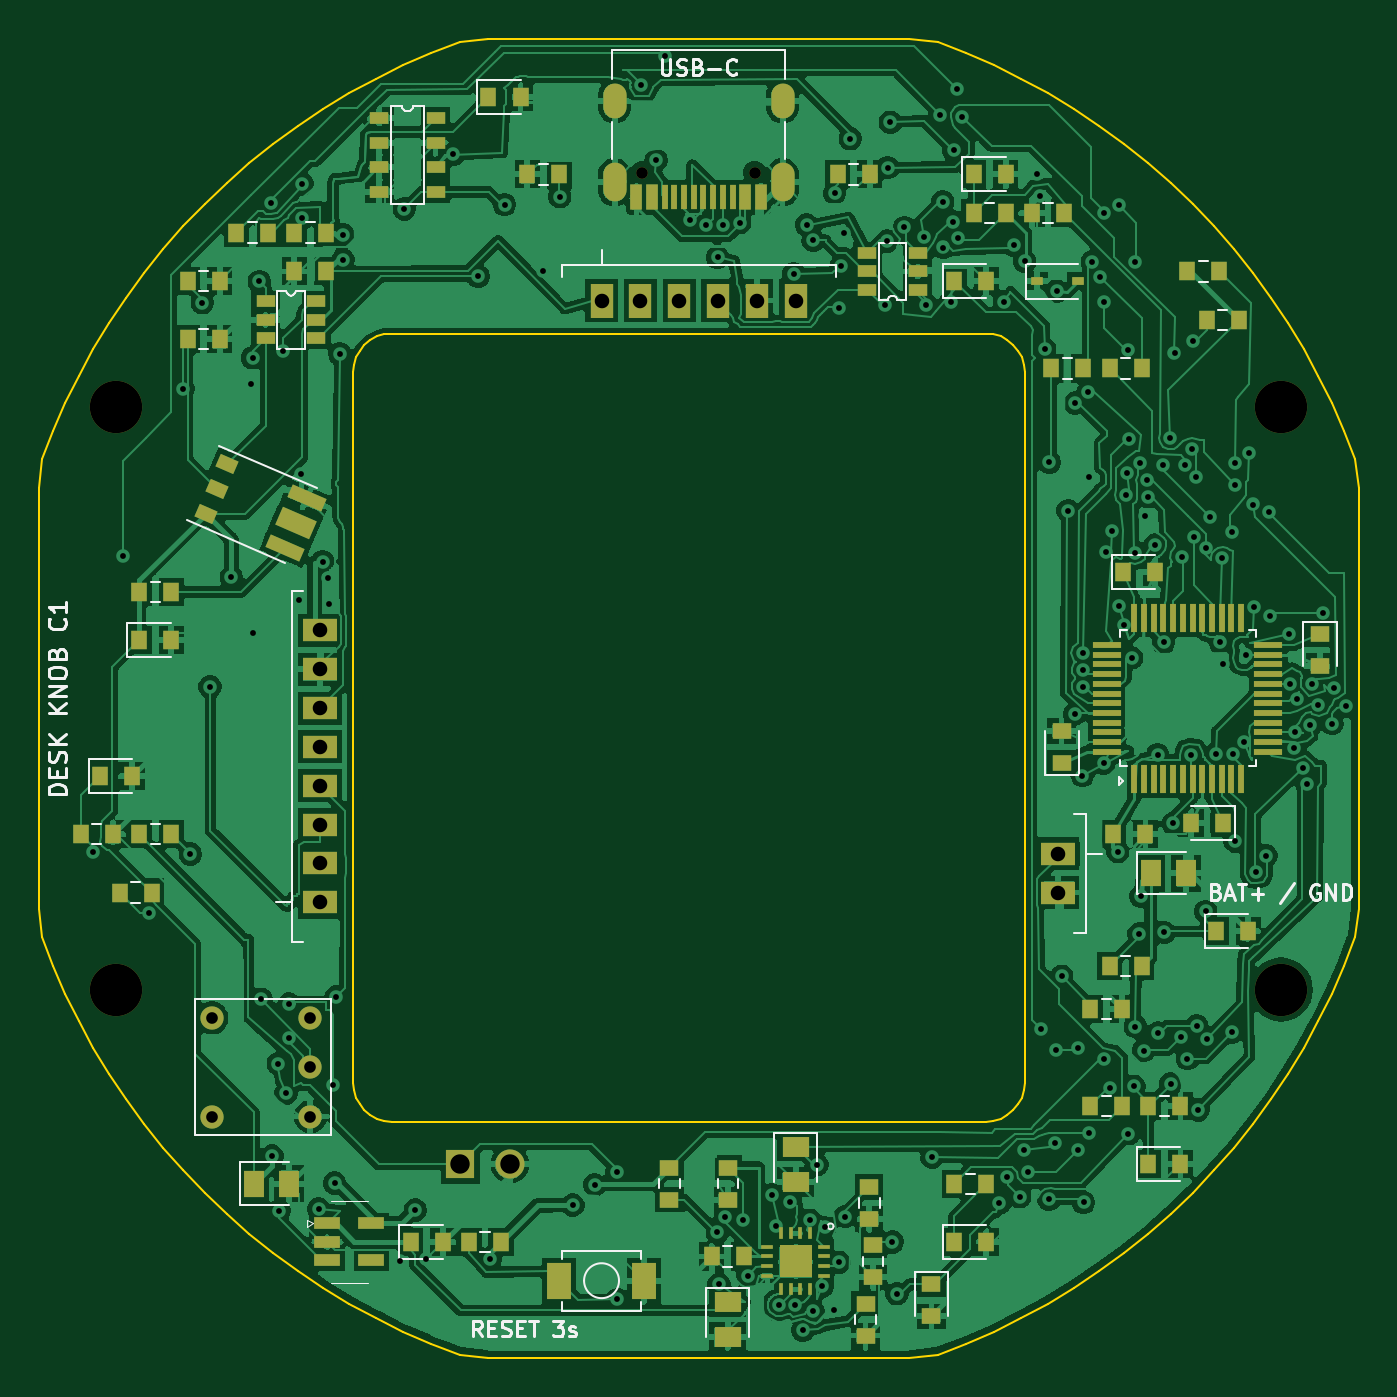
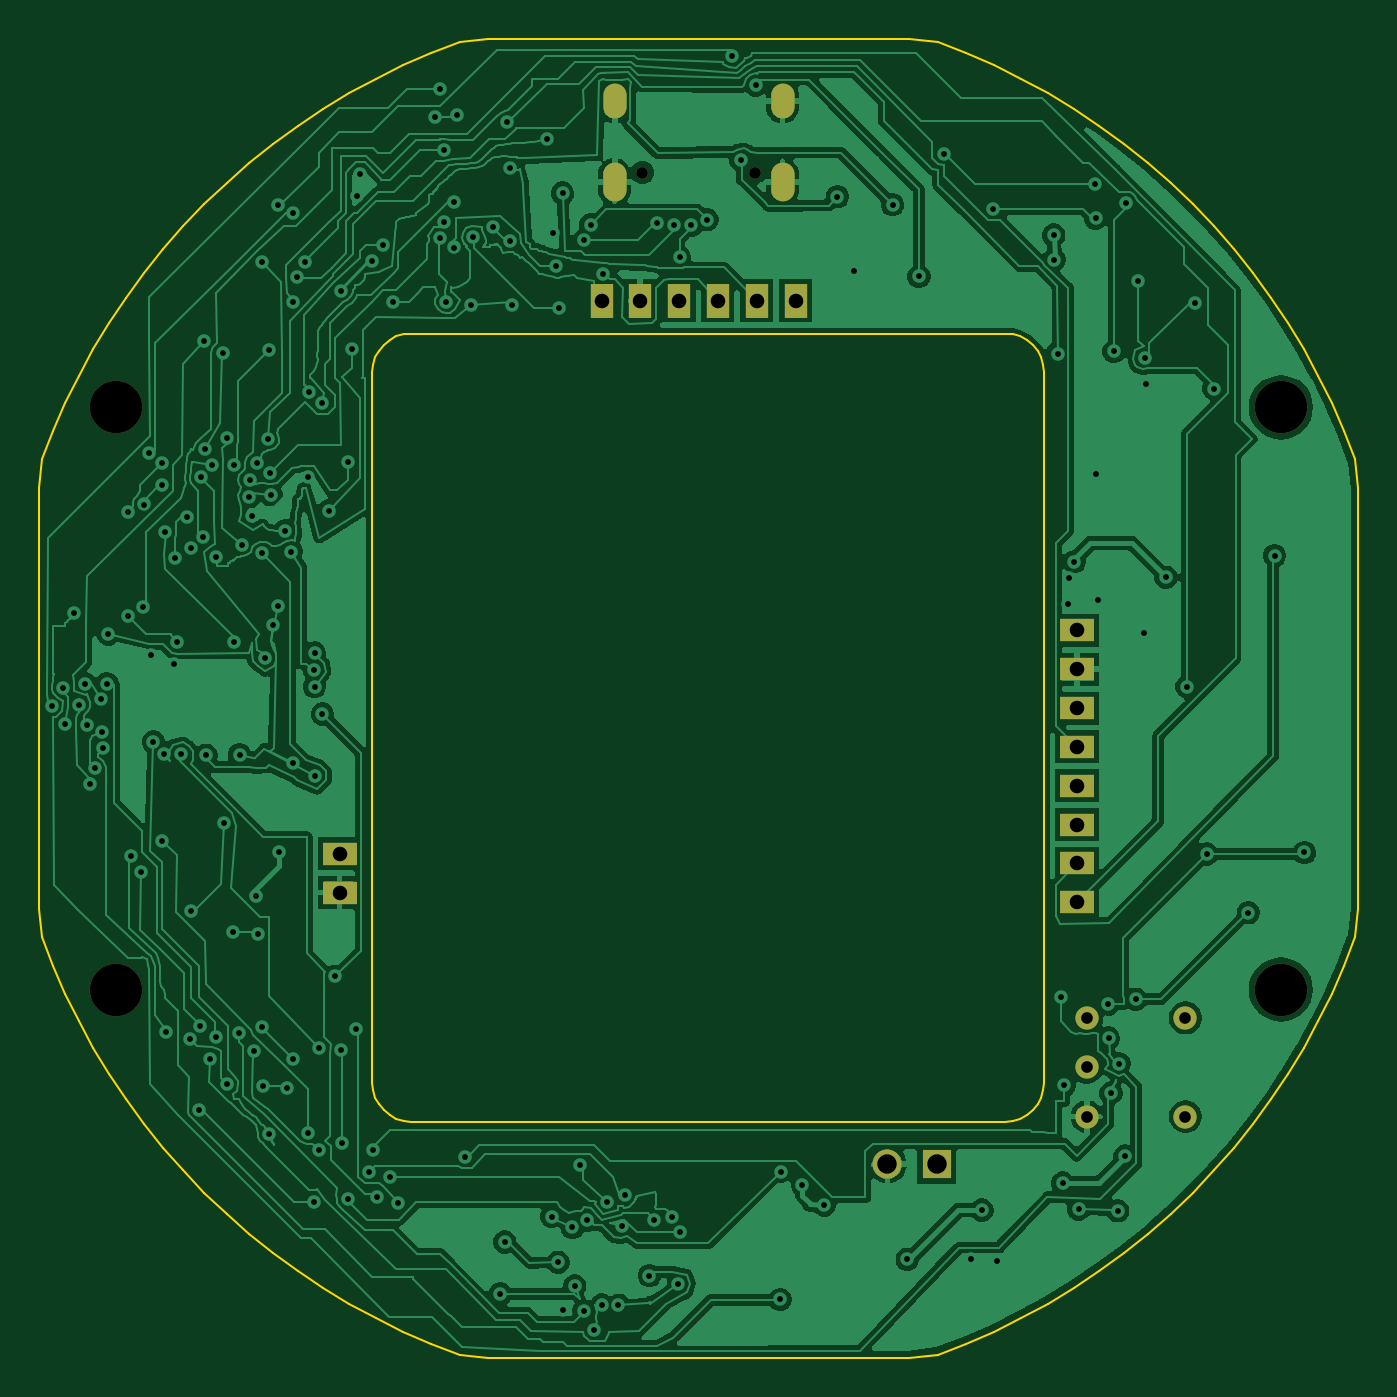
Circuit board: 11 layer files. Board 68.0 x 68.0 mm.
- bottom_copper: desk-knob-revc-B_Cu.gbl (253030 bytes)
- bottom_mask: desk-knob-revc-B_Mask.gbs (1717 bytes)
- paste: desk-knob-revc-B_Paste.gbp (459 bytes)
- bottom_silk: desk-knob-revc-B_Silkscreen.gbo (1727 bytes)
- outline: desk-knob-revc-Edge_Cuts.gm1 (6889 bytes)
- top_copper: desk-knob-revc-F_Cu.gtl (442856 bytes)
- top_mask: desk-knob-revc-F_Mask.gts (9640 bytes)
- paste: desk-knob-revc-F_Paste.gtp (8379 bytes)
- top_silk: desk-knob-revc-F_Silkscreen.gto (34941 bytes)
- drill: desk-knob-revc-NPTH.drl (473 bytes)
- drill: desk-knob-revc-PTH.drl (4782 bytes)

=== bottom_copper: desk-knob-revc-B_Cu.gbl (253030 bytes, source omitted) ===
=== bottom_mask: desk-knob-revc-B_Mask.gbs ===
%TF.GenerationSoftware,KiCad,Pcbnew,10.0.7*%
%TF.CreationDate,2026-11-04T11:48:25+05:30*%
%TF.ProjectId,desk-knob-revc,6465736b-2d6b-46e6-9f62-2d726576632e,rev?*%
%TF.SameCoordinates,Original*%
%TF.FileFunction,Soldermask,Bot*%
%TF.FilePolarity,Negative*%
%FSLAX46Y46*%
G04 Gerber Fmt 4.6, Leading zero omitted, Abs format (unit mm)*
G04 Created by KiCad (PCBNEW 10.0.7) date 2026-11-04 11:48:25*
%MOMM*%
%LPD*%
G01*
G04 APERTURE LIST*
%ADD10R,1.500000X1.500000*%
%ADD11C,1.500000*%
%ADD12R,1.750000X1.200000*%
%ADD13C,0.599999*%
%ADD14O,1.199998X1.999996*%
%ADD15O,1.199998X1.799996*%
%ADD16C,2.700000*%
%ADD17R,1.200000X1.750000*%
%ADD18C,1.200000*%
G04 APERTURE END LIST*
D10*
%TO.C,J3*%
X87730000Y-124000000D03*
D11*
X90270000Y-124000000D03*
%TD*%
D12*
%TO.C,J6*%
X80500000Y-110500000D03*
X80500000Y-108500000D03*
X80500000Y-106500000D03*
X80500000Y-104500000D03*
X80500000Y-102500000D03*
X80500000Y-100500000D03*
X80500000Y-98500000D03*
X80500000Y-96500000D03*
%TD*%
%TO.C,J2*%
X118500000Y-108000000D03*
X118500000Y-110000000D03*
%TD*%
D13*
%TO.C,J1*%
X102899918Y-72905567D03*
X97100082Y-72905567D03*
D14*
X95674888Y-73405693D03*
D15*
X95674888Y-69225869D03*
X104325112Y-69225869D03*
D14*
X104325112Y-73405693D03*
%TD*%
D16*
%TO.C,*%
X130000000Y-115000000D03*
%TD*%
%TO.C,*%
X70000000Y-85000000D03*
%TD*%
D17*
%TO.C,J4*%
X95000000Y-79500000D03*
X97000000Y-79500000D03*
X99000000Y-79500000D03*
X101000000Y-79500000D03*
X103000000Y-79500000D03*
X105000000Y-79500000D03*
%TD*%
D18*
%TO.C,SW1*%
X80000000Y-121540000D03*
X80000000Y-119000000D03*
X80000000Y-116460000D03*
X74920000Y-121540000D03*
X74920000Y-116460000D03*
%TD*%
D16*
%TO.C,*%
X130000000Y-85000000D03*
%TD*%
%TO.C,*%
X70000000Y-115000000D03*
%TD*%
M02*

=== paste: desk-knob-revc-B_Paste.gbp ===
%TF.GenerationSoftware,KiCad,Pcbnew,10.0.7*%
%TF.CreationDate,2026-11-04T11:48:25+05:30*%
%TF.ProjectId,desk-knob-revc,6465736b-2d6b-46e6-9f62-2d726576632e,rev?*%
%TF.SameCoordinates,Original*%
%TF.FileFunction,Paste,Bot*%
%TF.FilePolarity,Positive*%
%FSLAX46Y46*%
G04 Gerber Fmt 4.6, Leading zero omitted, Abs format (unit mm)*
G04 Created by KiCad (PCBNEW 10.0.7) date 2026-11-04 11:48:25*
%MOMM*%
%LPD*%
G01*
G04 APERTURE LIST*
G04 APERTURE END LIST*
M02*

=== bottom_silk: desk-knob-revc-B_Silkscreen.gbo ===
%TF.GenerationSoftware,KiCad,Pcbnew,10.0.7*%
%TF.CreationDate,2026-11-04T11:48:25+05:30*%
%TF.ProjectId,desk-knob-revc,6465736b-2d6b-46e6-9f62-2d726576632e,rev?*%
%TF.SameCoordinates,Original*%
%TF.FileFunction,Legend,Bot*%
%TF.FilePolarity,Positive*%
%FSLAX46Y46*%
G04 Gerber Fmt 4.6, Leading zero omitted, Abs format (unit mm)*
G04 Created by KiCad (PCBNEW 10.0.7) date 2026-11-04 11:48:25*
%MOMM*%
%LPD*%
G01*
G04 APERTURE LIST*
%ADD10R,1.500000X1.500000*%
%ADD11C,1.500000*%
%ADD12R,1.750000X1.200000*%
%ADD13C,0.599999*%
%ADD14O,1.199998X1.999996*%
%ADD15O,1.199998X1.799996*%
%ADD16C,2.700000*%
%ADD17R,1.200000X1.750000*%
%ADD18C,1.200000*%
G04 APERTURE END LIST*
%LPC*%
D10*
%TO.C,J3*%
X87730000Y-124000000D03*
D11*
X90270000Y-124000000D03*
%TD*%
D12*
%TO.C,J6*%
X80500000Y-110500000D03*
X80500000Y-108500000D03*
X80500000Y-106500000D03*
X80500000Y-104500000D03*
X80500000Y-102500000D03*
X80500000Y-100500000D03*
X80500000Y-98500000D03*
X80500000Y-96500000D03*
%TD*%
%TO.C,J2*%
X118500000Y-108000000D03*
X118500000Y-110000000D03*
%TD*%
D13*
%TO.C,J1*%
X102899918Y-72905567D03*
X97100082Y-72905567D03*
D14*
X95674888Y-73405693D03*
D15*
X95674888Y-69225869D03*
X104325112Y-69225869D03*
D14*
X104325112Y-73405693D03*
%TD*%
D16*
%TO.C,*%
X130000000Y-115000000D03*
%TD*%
%TO.C,*%
X70000000Y-85000000D03*
%TD*%
D17*
%TO.C,J4*%
X95000000Y-79500000D03*
X97000000Y-79500000D03*
X99000000Y-79500000D03*
X101000000Y-79500000D03*
X103000000Y-79500000D03*
X105000000Y-79500000D03*
%TD*%
D18*
%TO.C,SW1*%
X80000000Y-121540000D03*
X80000000Y-119000000D03*
X80000000Y-116460000D03*
X74920000Y-121540000D03*
X74920000Y-116460000D03*
%TD*%
D16*
%TO.C,*%
X130000000Y-85000000D03*
%TD*%
%TO.C,*%
X70000000Y-115000000D03*
%TD*%
%LPD*%
M02*

=== outline: desk-knob-revc-Edge_Cuts.gm1 (6889 bytes, source omitted) ===
=== top_copper: desk-knob-revc-F_Cu.gtl (442856 bytes, source omitted) ===
=== top_mask: desk-knob-revc-F_Mask.gts (9640 bytes, source omitted) ===
=== paste: desk-knob-revc-F_Paste.gtp (8379 bytes, source omitted) ===
=== top_silk: desk-knob-revc-F_Silkscreen.gto (34941 bytes, source omitted) ===
=== drill: desk-knob-revc-NPTH.drl ===
M48
; DRILL file KiCad 10.0.7 date 2026-11-04T11:48:27
; FORMAT={-:-/ absolute / metric / decimal}
; #@! TF.CreationDate,2026-11-04T11:48:27+05:30
; #@! TF.GenerationSoftware,Kicad,Pcbnew,10.0.7
; #@! TF.FileFunction,NonPlated,1,2,NPTH
FMAT,2
METRIC
; #@! TA.AperFunction,NonPlated,NPTH,ComponentDrill
T1C0.600
; #@! TA.AperFunction,NonPlated,NPTH,ComponentDrill
T2C2.700
%
G90
G05
T1
X97.1Y-72.906
X102.9Y-72.906
T2
X70.0Y-85.0
X70.0Y-115.0
X130.0Y-85.0
X130.0Y-115.0
M30

=== drill: desk-knob-revc-PTH.drl ===
M48
; DRILL file KiCad 10.0.7 date 2026-11-04T11:48:27
; FORMAT={-:-/ absolute / metric / decimal}
; #@! TF.CreationDate,2026-11-04T11:48:27+05:30
; #@! TF.GenerationSoftware,Kicad,Pcbnew,10.0.7
; #@! TF.FileFunction,Plated,1,2,PTH
FMAT,2
METRIC
; #@! TA.AperFunction,Plated,PTH,ViaDrill
T1C0.300
; #@! TA.AperFunction,Plated,PTH,ComponentDrill
T2C0.600
; #@! TA.AperFunction,Plated,PTH,ComponentDrill
T3C0.750
; #@! TA.AperFunction,Plated,PTH,ComponentDrill
T4C0.800
; #@! TA.AperFunction,Plated,PTH,ComponentDrill
T5C1.000
%
G90
G05
T1
X68.787Y-107.933
X70.325Y-92.637
X71.683Y-111.042
X73.439Y-84.038
X73.82Y-108.023
X74.43Y-79.609
X74.829Y-99.399
X75.921Y-93.761
X76.946Y-83.791
X77.019Y-82.448
X77.064Y-96.64
X77.364Y-78.514
X77.467Y-115.502
X77.966Y-74.48
X78.022Y-123.576
X78.346Y-118.815
X78.4Y-126.4
X78.597Y-82.125
X78.751Y-120.336
X78.876Y-117.499
X78.89Y-115.74
X79.438Y-94.949
X79.512Y-88.427
X79.547Y-75.265
X79.583Y-73.491
X80.425Y-126.308
X80.635Y-92.951
X80.907Y-93.785
X80.957Y-95.113
X81.168Y-119.942
X81.242Y-124.972
X81.314Y-115.383
X81.506Y-82.237
X81.674Y-77.399
X81.7Y-76.125
X84.6Y-129.0
X84.838Y-74.777
X85.402Y-126.359
X85.95Y-128.9
X87.369Y-71.96
X88.65Y-78.257
X89.25Y-128.9
X90.004Y-74.554
X92.0Y-78.0
X92.85Y-74.15
X93.525Y-126.1
X94.647Y-125.06
X95.779Y-124.379
X95.802Y-130.966
X97.049Y-68.39
X97.816Y-72.263
X98.283Y-66.924
X99.564Y-75.335
X100.387Y-75.627
X100.959Y-127.499
X100.98Y-77.278
X101.051Y-130.179
X101.249Y-75.625
X101.382Y-126.737
X102.122Y-75.488
X102.296Y-126.877
X102.53Y-129.737
X103.775Y-125.571
X103.964Y-127.181
X104.128Y-131.263
X104.711Y-125.937
X104.912Y-78.108
X104.989Y-131.244
X105.377Y-132.564
X105.565Y-75.601
X105.726Y-126.882
X105.899Y-76.397
X105.899Y-131.565
X106.1Y-124.03
X106.382Y-130.275
X106.503Y-127.255
X107.0Y-131.5
X107.005Y-73.967
X107.21Y-79.906
X107.236Y-129.048
X107.351Y-77.725
X107.5Y-76.0
X107.555Y-126.697
X107.813Y-71.161
X109.622Y-79.737
X109.716Y-76.436
X109.737Y-72.651
X109.872Y-70.311
X109.99Y-128.002
X110.215Y-130.67
X110.604Y-75.736
X111.61Y-76.238
X111.729Y-79.743
X112.033Y-123.641
X112.445Y-69.962
X112.581Y-74.414
X112.608Y-76.768
X113.0Y-79.572
X113.122Y-75.453
X113.139Y-71.757
X113.316Y-68.625
X113.346Y-76.3
X113.566Y-70.046
X115.5Y-126.0
X115.756Y-79.554
X115.878Y-124.68
X116.251Y-76.647
X116.544Y-125.674
X116.779Y-123.275
X116.8Y-77.475
X116.979Y-124.405
X117.424Y-72.994
X117.576Y-74.108
X117.644Y-117.048
X117.834Y-82.013
X118.053Y-125.814
X118.073Y-87.836
X118.355Y-122.93
X118.42Y-118.116
X118.444Y-79.019
X118.71Y-114.316
X119.036Y-90.325
X119.382Y-100.807
X119.411Y-84.781
X119.538Y-118.004
X119.564Y-123.249
X119.775Y-103.975
X119.788Y-97.667
X119.788Y-99.391
X119.805Y-98.529
X119.833Y-125.965
X120.072Y-84.228
X120.1Y-88.598
X120.126Y-122.388
X120.279Y-77.501
X120.672Y-78.268
X120.872Y-118.597
X120.875Y-103.35
X120.887Y-79.559
X120.893Y-74.977
X120.976Y-92.433
X121.208Y-120.057
X121.29Y-91.351
X121.6Y-107.9
X121.652Y-74.568
X121.675Y-95.25
X121.925Y-96.2
X122.034Y-89.505
X122.066Y-88.375
X122.12Y-82.054
X122.149Y-122.426
X122.188Y-86.643
X122.317Y-97.91
X122.427Y-119.986
X122.471Y-92.498
X122.503Y-116.905
X122.503Y-77.52
X122.698Y-112.129
X122.753Y-87.853
X122.8Y-110.2
X122.929Y-118.145
X122.996Y-90.622
X123.128Y-88.745
X123.154Y-89.607
X123.517Y-92.087
X123.651Y-102.891
X123.686Y-117.243
X123.953Y-87.982
X123.954Y-97.112
X123.979Y-112.054
X124.303Y-86.599
X124.314Y-119.862
X124.463Y-106.438
X124.52Y-82.181
X124.859Y-117.427
X124.882Y-92.692
X125.076Y-87.95
X125.188Y-118.558
X125.378Y-102.927
X125.408Y-87.154
X125.463Y-81.57
X125.511Y-91.692
X125.625Y-88.615
X125.667Y-116.866
X125.737Y-121.202
X126.131Y-110.971
X126.157Y-92.263
X126.187Y-117.568
X126.337Y-90.64
X126.659Y-102.865
X126.885Y-97.112
X126.962Y-92.776
X127.005Y-98.23
X127.463Y-117.207
X127.476Y-91.401
X127.521Y-102.888
X127.633Y-107.349
X127.653Y-87.884
X127.66Y-89.001
X128.088Y-102.239
X128.2Y-97.75
X128.336Y-87.359
X128.582Y-90.009
X128.612Y-95.28
X128.742Y-108.944
X129.236Y-108.105
X129.379Y-90.373
X129.422Y-95.77
X130.425Y-96.675
X130.488Y-99.235
X130.671Y-102.573
X130.73Y-101.713
X130.812Y-100.033
X131.117Y-103.605
X131.358Y-104.432
X131.517Y-101.363
X131.612Y-99.237
X131.93Y-100.317
X132.161Y-95.6
X132.64Y-101.298
X132.728Y-99.456
X133.338Y-100.401
T2
X74.92Y-116.46
X74.92Y-121.54
X80.0Y-116.46
X80.0Y-119.0
X80.0Y-121.54
T3
X80.5Y-96.5
X80.5Y-98.5
X80.5Y-100.5
X80.5Y-102.5
X80.5Y-104.5
X80.5Y-106.5
X80.5Y-108.5
X80.5Y-110.5
X95.0Y-79.5
X97.0Y-79.5
X99.0Y-79.5
X101.0Y-79.5
X103.0Y-79.5
X105.0Y-79.5
X118.5Y-108.0
X118.5Y-110.0
T5
X87.73Y-124.0
X90.27Y-124.0
T4
G00X95.675Y-69.426
M15
G01X95.675Y-69.026
M16
G05
G00X95.675Y-73.756
M15
G01X95.675Y-73.056
M16
G05
G00X104.325Y-69.426
M15
G01X104.325Y-69.026
M16
G05
G00X104.325Y-73.756
M15
G01X104.325Y-73.056
M16
G05
M30
